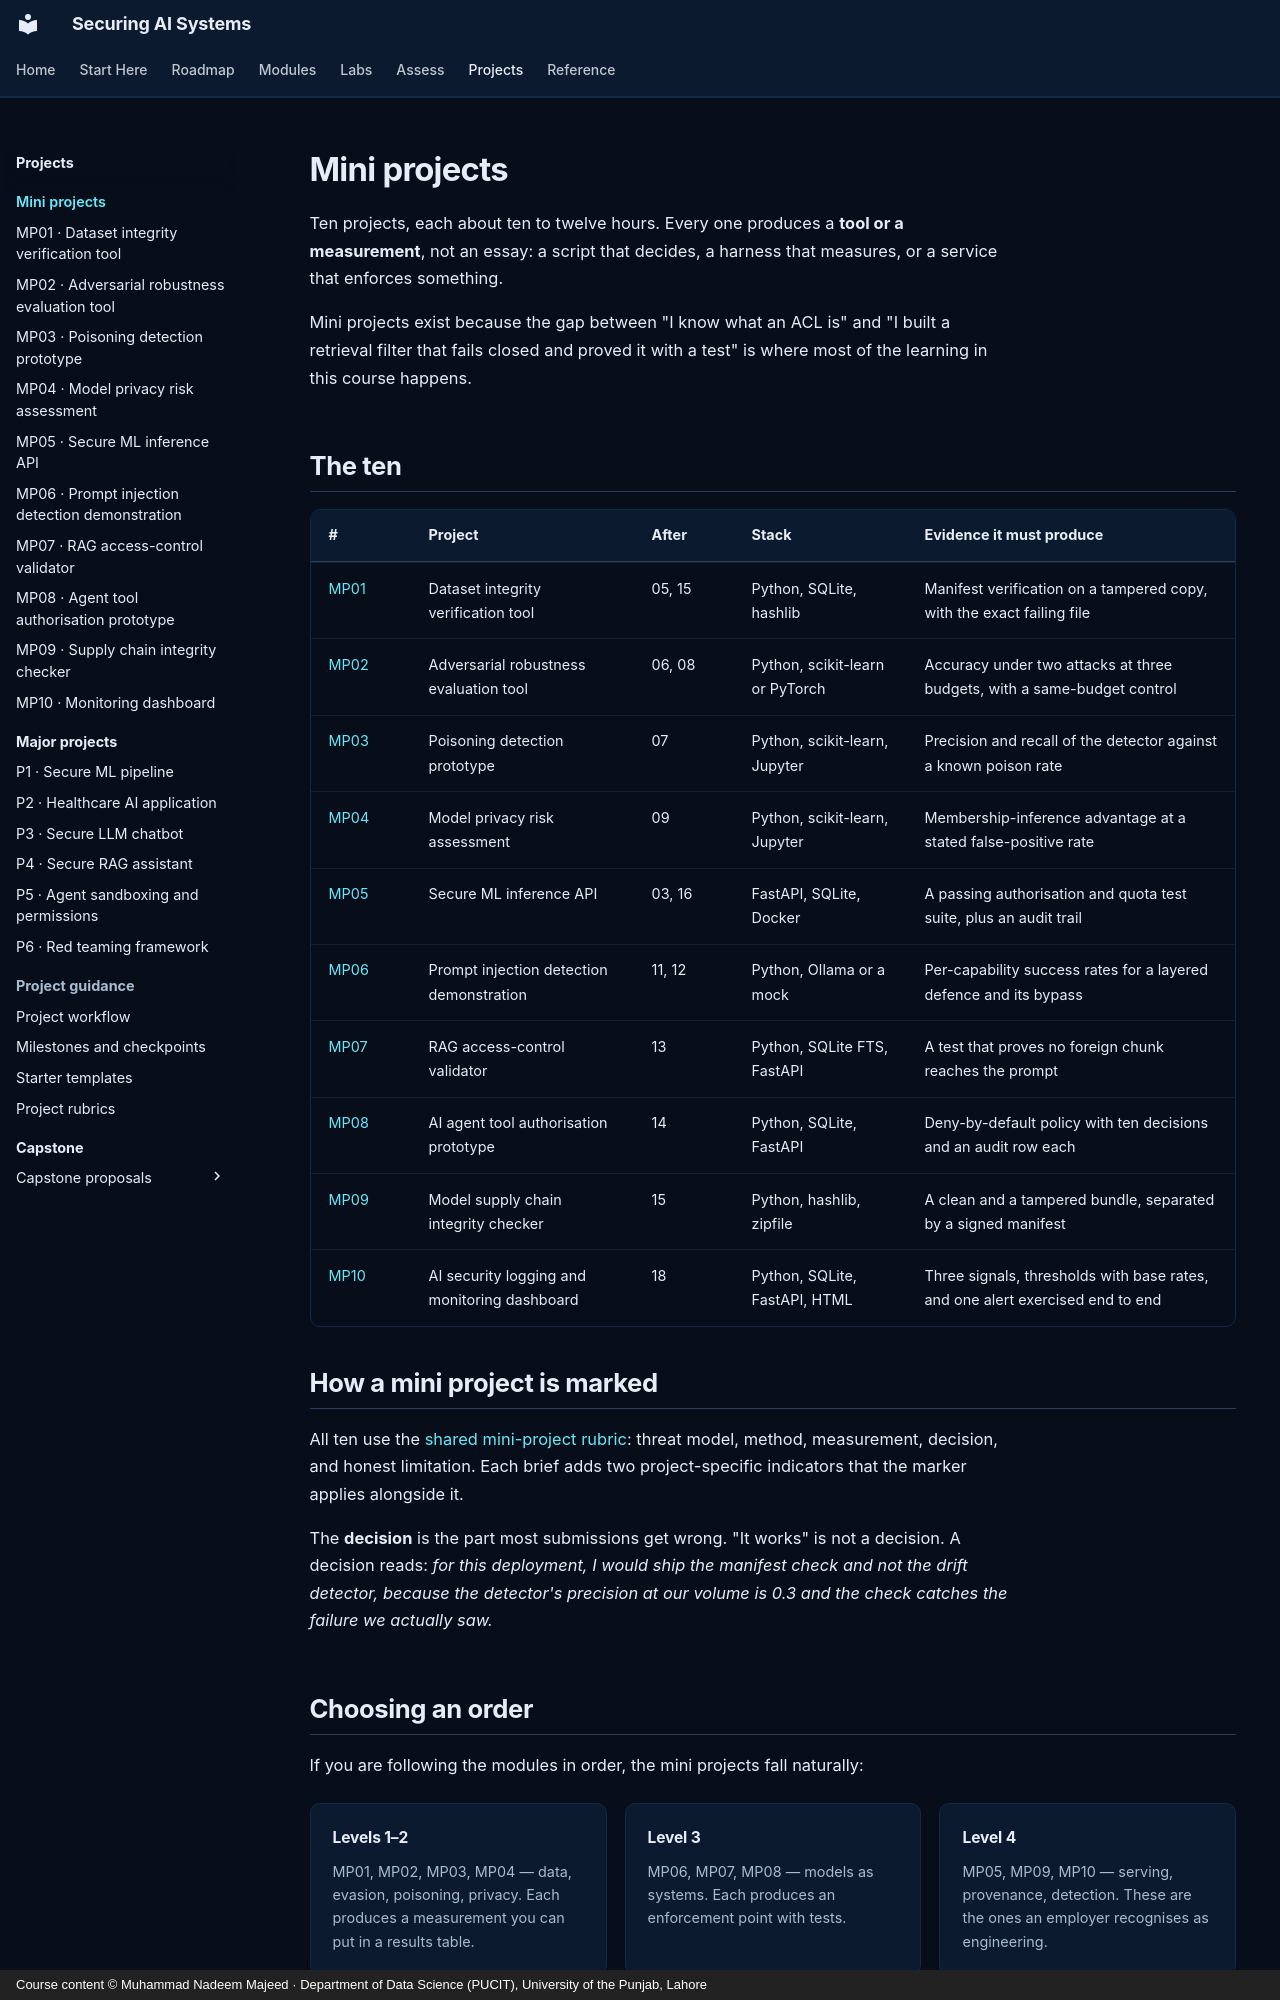

repository: nadeem-majeedch/Securing-AI-Systems · page: projects/mini/index.html · generator: mkdocs · copyright: Course content © Muhammad Nadeem Majeed · Department of Data Science (PUCIT), University of the Punjab, Lahore

---
title: Mini projects
description: Ten ten-hour projects that turn one security control into a working, measured artefact.
hide:
  - toc
---

# Mini projects

Ten projects, each about ten to twelve hours. Every one produces a **tool or a measurement**, not an essay: a
script that decides, a harness that measures, or a service that enforces something.

Mini projects exist because the gap between "I know what an ACL is" and "I built a retrieval filter that fails
closed and proved it with a test" is where most of the learning in this course happens.

## The ten

| # | Project | After | Stack | Evidence it must produce |
|---|---|---|---|---|
| [MP01](mp01-dataset-integrity.md) | Dataset integrity verification tool | 05, 15 | Python, SQLite, hashlib | Manifest verification on a tampered copy, with the exact failing file |
| [MP02](mp02-robustness-evaluation.md) | Adversarial robustness evaluation tool | 06, 08 | Python, scikit-learn or PyTorch | Accuracy under two attacks at three budgets, with a same-budget control |
| [MP03](mp03-poisoning-detection.md) | Poisoning detection prototype | 07 | Python, scikit-learn, Jupyter | Precision and recall of the detector against a known poison rate |
| [MP04](mp04-privacy-risk.md) | Model privacy risk assessment | 09 | Python, scikit-learn, Jupyter | Membership-inference advantage at a stated false-positive rate |
| [MP05](mp05-secure-inference-api.md) | Secure ML inference API | 03, 16 | FastAPI, SQLite, Docker | A passing authorisation and quota test suite, plus an audit trail |
| [MP06](mp06-injection-detection.md) | Prompt injection detection demonstration | 11, 12 | Python, Ollama or a mock | Per-capability success rates for a layered defence and its bypass |
| [MP07](mp07-rag-access-control.md) | RAG access-control validator | 13 | Python, SQLite FTS, FastAPI | A test that proves no foreign chunk reaches the prompt |
| [MP08](mp08-agent-authorisation.md) | AI agent tool authorisation prototype | 14 | Python, SQLite, FastAPI | Deny-by-default policy with ten decisions and an audit row each |
| [MP09](mp09-supply-chain-checker.md) | Model supply chain integrity checker | 15 | Python, hashlib, zipfile | A clean and a tampered bundle, separated by a signed manifest |
| [MP10](mp10-monitoring-dashboard.md) | AI security logging and monitoring dashboard | 18 | Python, SQLite, FastAPI, HTML | Three signals, thresholds with base rates, and one alert exercised end to end |

## How a mini project is marked

All ten use the [shared mini-project rubric](../guidance/rubrics.md#mini-project-rubric): threat model, method,
measurement, decision, and honest limitation. Each brief adds two project-specific indicators that the marker
applies alongside it.

The **decision** is the part most submissions get wrong. "It works" is not a decision. A decision reads: *for this
deployment, I would ship the manifest check and not the drift detector, because the detector's precision at our
volume is 0.3 and the check catches the failure we actually saw.*
